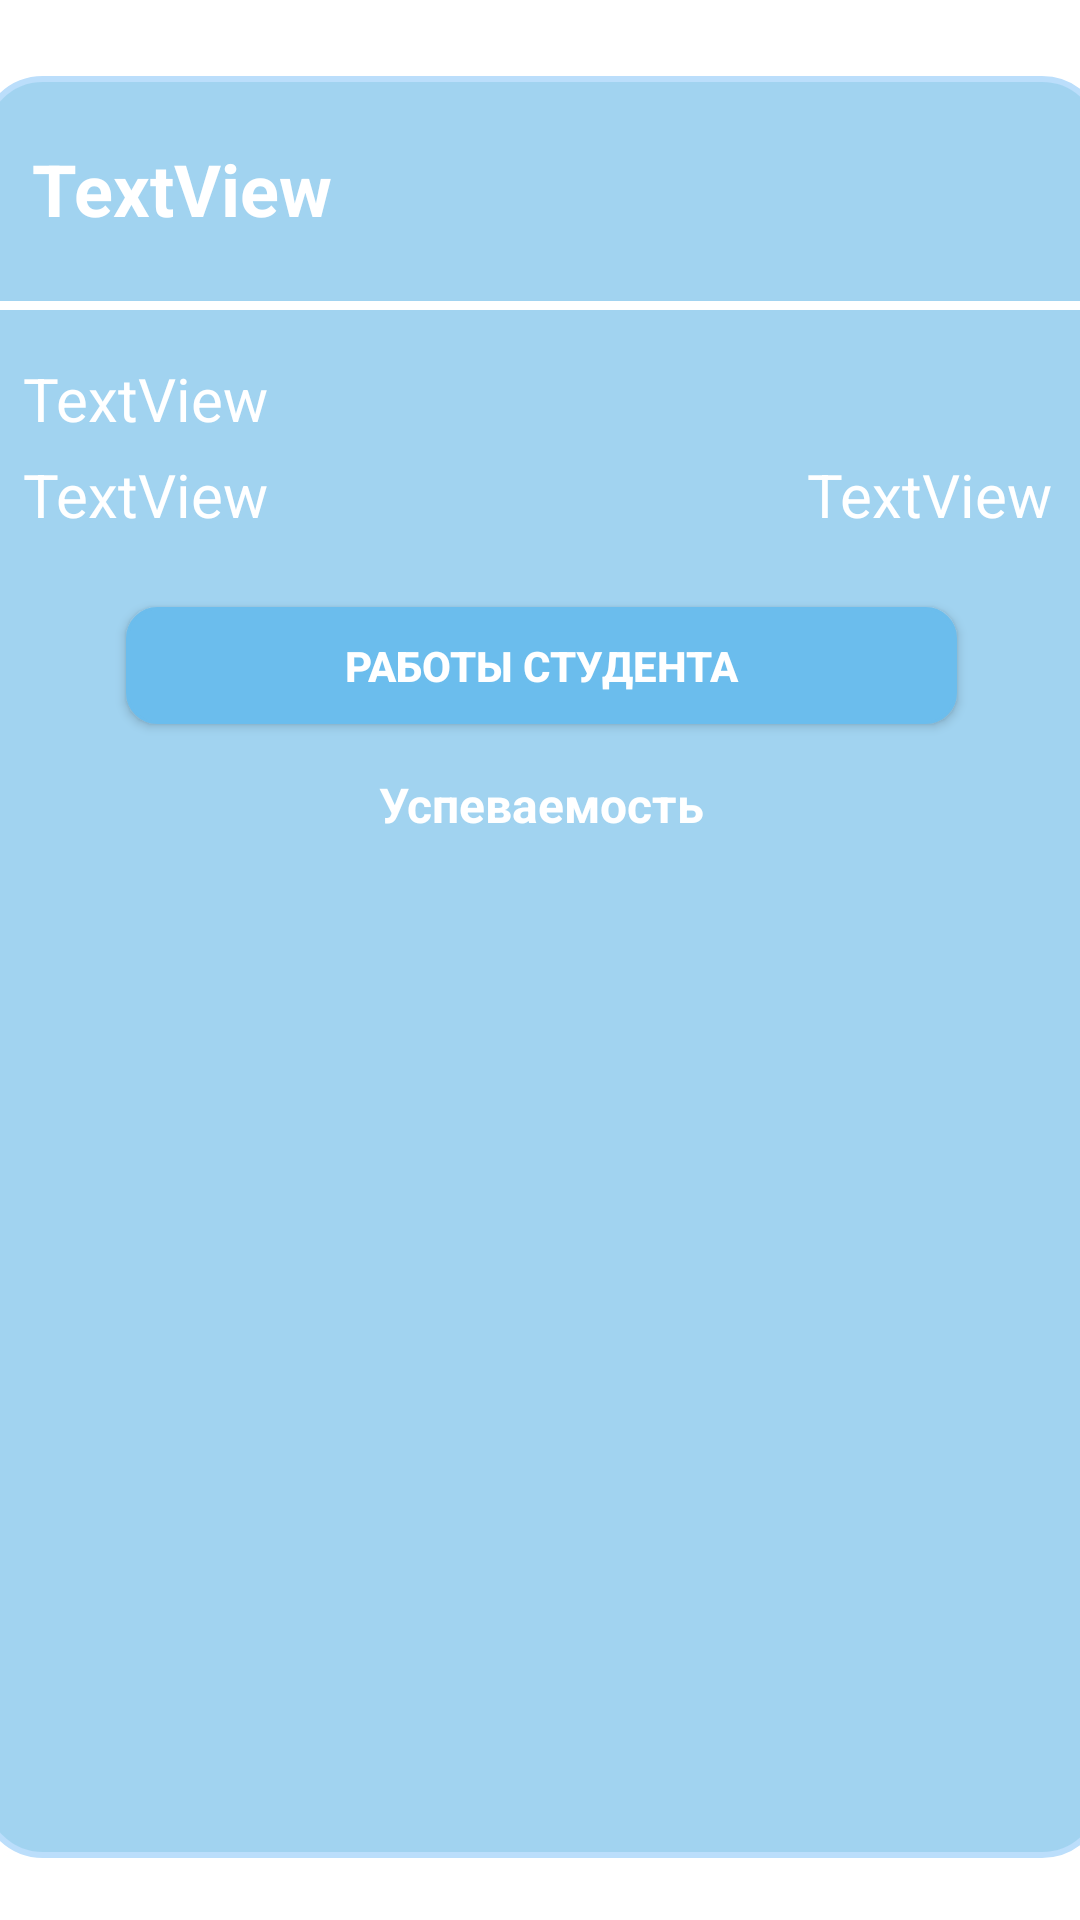

This screen was rendered from an Android layout file. Write that file and the resources it references.
<!-- AndroidManifest.xml: application theme Theme.StudentSystemApp -->
<!-- res/layout/activity_detail_student.xml -->
<?xml version="1.0" encoding="utf-8"?>
<androidx.constraintlayout.widget.ConstraintLayout xmlns:android="http://schemas.android.com/apk/res/android"
    xmlns:app="http://schemas.android.com/apk/res-auto"
    xmlns:tools="http://schemas.android.com/tools"
    android:id="@+id/performance_student_detail"
    android:layout_width="match_parent"
    android:layout_height="match_parent"
    tools:context=".teacherActivity.DetailStudentActivity">

    <View
        android:id="@+id/view8"
        android:layout_width="375dp"
        android:layout_height="594dp"
        android:background="@drawable/rectangle_blue_1"
        app:layout_constraintBottom_toBottomOf="parent"
        app:layout_constraintEnd_toEndOf="parent"
        app:layout_constraintHorizontal_bias="0.487"
        app:layout_constraintStart_toStartOf="parent"
        app:layout_constraintTop_toTopOf="parent"
        app:layout_constraintVertical_bias="0.549" />

    <View
        android:id="@+id/view9"
        android:layout_width="0dp"
        android:layout_height="3dp"
        android:background="@color/white"
        app:layout_constraintBottom_toBottomOf="@+id/view8"
        app:layout_constraintEnd_toEndOf="parent"
        app:layout_constraintHorizontal_bias="0.461"
        app:layout_constraintStart_toStartOf="parent"
        app:layout_constraintTop_toTopOf="@+id/view8"
        app:layout_constraintVertical_bias="0.127" />

    <ProgressBar
        android:id="@+id/loading_teacher_detail"
        style="@android:style/Widget.DeviceDefault.Light.ProgressBar.Large"
        android:layout_width="88dp"
        android:layout_height="88dp"
        android:layout_marginTop="368dp"
        android:indeterminate="true"
        app:layout_constraintEnd_toEndOf="parent"
        app:layout_constraintHorizontal_bias="0.498"
        app:layout_constraintStart_toStartOf="parent"
        app:layout_constraintTop_toTopOf="parent" />

    <TextView
        android:id="@+id/name_teacher_detail"
        android:layout_width="340dp"
        android:layout_height="wrap_content"
        android:text="TextView"
        android:textColor="#FFFFFF"
        android:textSize="24sp"
        android:textStyle="bold"
        app:layout_constraintBottom_toTopOf="@+id/view9"
        app:layout_constraintEnd_toEndOf="@+id/view8"
        app:layout_constraintStart_toStartOf="@+id/view8"
        app:layout_constraintTop_toTopOf="@+id/view8" />

    <TextView
        android:id="@+id/birthday_student_detail"
        android:layout_width="204dp"
        android:layout_height="24dp"
        android:layout_marginTop="16dp"
        android:text="TextView"
        android:textColor="#FFFFFF"
        android:textSize="20sp"
        app:layout_constraintEnd_toEndOf="@+id/view8"
        app:layout_constraintHorizontal_bias="0.085"
        app:layout_constraintStart_toStartOf="@+id/view8"
        app:layout_constraintTop_toBottomOf="@+id/view9" />

    <TextView
        android:id="@+id/specializaion_detail"
        android:layout_width="228dp"
        android:layout_height="wrap_content"
        android:layout_marginTop="8dp"
        android:text="TextView"
        android:textColor="#FFFFFF"
        android:textSize="20sp"
        app:layout_constraintEnd_toEndOf="@+id/view8"
        app:layout_constraintHorizontal_bias="0.1"
        app:layout_constraintStart_toStartOf="@+id/view8"
        app:layout_constraintTop_toBottomOf="@+id/birthday_student_detail" />

    <TextView
        android:id="@+id/code_detail"
        android:layout_width="107dp"
        android:layout_height="wrap_content"
        android:layout_marginStart="8dp"
        android:layout_marginTop="8dp"
        android:layout_marginEnd="66dp"
        android:text="TextView"
        android:textAlignment="textEnd"
        android:textColor="#FFFFFF"
        android:textSize="20sp"
        app:layout_constraintEnd_toEndOf="@+id/view8"
        app:layout_constraintHorizontal_bias="0.0"
        app:layout_constraintStart_toEndOf="@+id/specializaion_detail"
        app:layout_constraintTop_toBottomOf="@+id/birthday_student_detail" />

    <TextView
        android:id="@+id/textView7"
        android:layout_width="wrap_content"
        android:layout_height="wrap_content"
        android:layout_marginTop="16dp"
        android:text="Успеваемость"
        android:textColor="@color/white"
        android:textSize="16sp"
        android:textStyle="bold"
        app:layout_constraintEnd_toEndOf="@+id/view8"
        app:layout_constraintStart_toStartOf="@+id/view8"
        app:layout_constraintTop_toBottomOf="@+id/go_to_stuents_material_buttons" />

    <androidx.recyclerview.widget.RecyclerView
        android:id="@+id/student_in_group_detail"
        android:layout_width="320dp"
        android:layout_height="wrap_content"
        app:layoutManager="androidx.recyclerview.widget.LinearLayoutManager"
        app:layout_constraintBottom_toBottomOf="@+id/view8"
        app:layout_constraintEnd_toEndOf="@+id/view8"
        app:layout_constraintHorizontal_bias="0.49"
        app:layout_constraintStart_toStartOf="@+id/view8"
        app:layout_constraintTop_toBottomOf="@+id/textView7"
        app:layout_constraintVertical_bias="0.023">

    </androidx.recyclerview.widget.RecyclerView>

    <androidx.appcompat.widget.AppCompatButton
        android:id="@+id/go_to_stuents_material_buttons"
        android:layout_width="277dp"
        android:layout_height="39dp"
        android:layout_marginStart="17dp"
        android:layout_marginTop="24dp"
        android:layout_marginEnd="27dp"
        android:background="@drawable/button_blue_3_center_text"
        android:text="работы студента"
        android:textColor="@color/white"
        android:textStyle="bold"
        app:layout_constraintEnd_toEndOf="@+id/view8"
        app:layout_constraintHorizontal_bias="0.592"
        app:layout_constraintStart_toStartOf="@+id/view8"
        app:layout_constraintTop_toBottomOf="@+id/specializaion_detail" />

    <androidx.appcompat.widget.AppCompatButton
        android:id="@+id/change_study_group"
        android:layout_width="98dp"
        android:layout_height="35dp"
        android:background="@drawable/button_blue_3_center_text"
        android:text="Изменить группу"
        android:textColor="@color/white"
        android:textSize="12sp"
        android:visibility="invisible"
        app:layout_constraintBottom_toTopOf="@+id/code_detail"
        app:layout_constraintEnd_toEndOf="@+id/view8"
        app:layout_constraintHorizontal_bias="0.711"
        app:layout_constraintStart_toEndOf="@+id/birthday_student_detail"
        app:layout_constraintTop_toBottomOf="@+id/view9"
        app:layout_constraintVertical_bias="0.428" />

</androidx.constraintlayout.widget.ConstraintLayout>
<!-- resources referenced by this layout -->
<resources>
  <color name="white">#FFFFFFFF</color>
  <!-- drawable button_blue_3_center_text (drawable) -->
  <?xml version="1.0" encoding="utf-8"?>
  <selector xmlns:android="http://schemas.android.com/apk/res/android">
      <item android:state_pressed="true" >
          <shape android:shape="rectangle"  >
              <corners android:radius="10dip" />
              <stroke android:width="1dip" android:color="@color/blue_4" />
  
          </shape>
      </item>
      <item >
          <shape android:shape="rectangle"  >
              <corners android:radius="10dip" />
              <stroke android:width="1dip" android:color="@color/blue_3" />
              <solid android:color="@color/blue_3"/>
          </shape>
      </item>
  </selector>
  <!-- drawable rectangle_blue_1 (drawable) -->
  <?xml version="1.0" encoding="utf-8"?>
  <shape xmlns:android="http://schemas.android.com/apk/res/android"
      android:shape="rectangle" >
  
      
      <solid
          android:color="@color/blue_2">
  
      </solid>
  
      
      <stroke
          android:width="2dp"
          android:color="@color/blue_1"
          >
      </stroke>
  
      
      <corners
          android:radius="20dp"   >
      </corners>
      <size
          android:height="100dp"
          android:width="250dp">
      </size>
      <padding
          android:left="10dp"
          android:right="1dp"
          android:bottom="1dp"
          android:top="1dp" />
  
  </shape>
  <style name="Theme.StudentSystemApp" parent="Theme.MaterialComponents.DayNight.DarkActionBar">
          
          <item name="colorPrimary">@color/blue_1</item>
          <item name="colorOnPrimary">@color/white</item>
          
          <item name="colorSecondary">@color/blue_4</item>
          <item name="colorSecondaryVariant">@color/blue_5</item>
          <item name="colorOnSecondary">@color/black</item>
          
          <item name="android:statusBarColor">@color/blue_1</item>
          
      </style>
  <color name="blue_4">#3b9abf</color>
  <color name="blue_3">#6bbded</color>
  <color name="blue_2">#a1d3f0</color>
  <color name="blue_1">#bbdefb</color>
  <color name="blue_5">#167891</color>
  <color name="black">#FF000000</color>
</resources>
